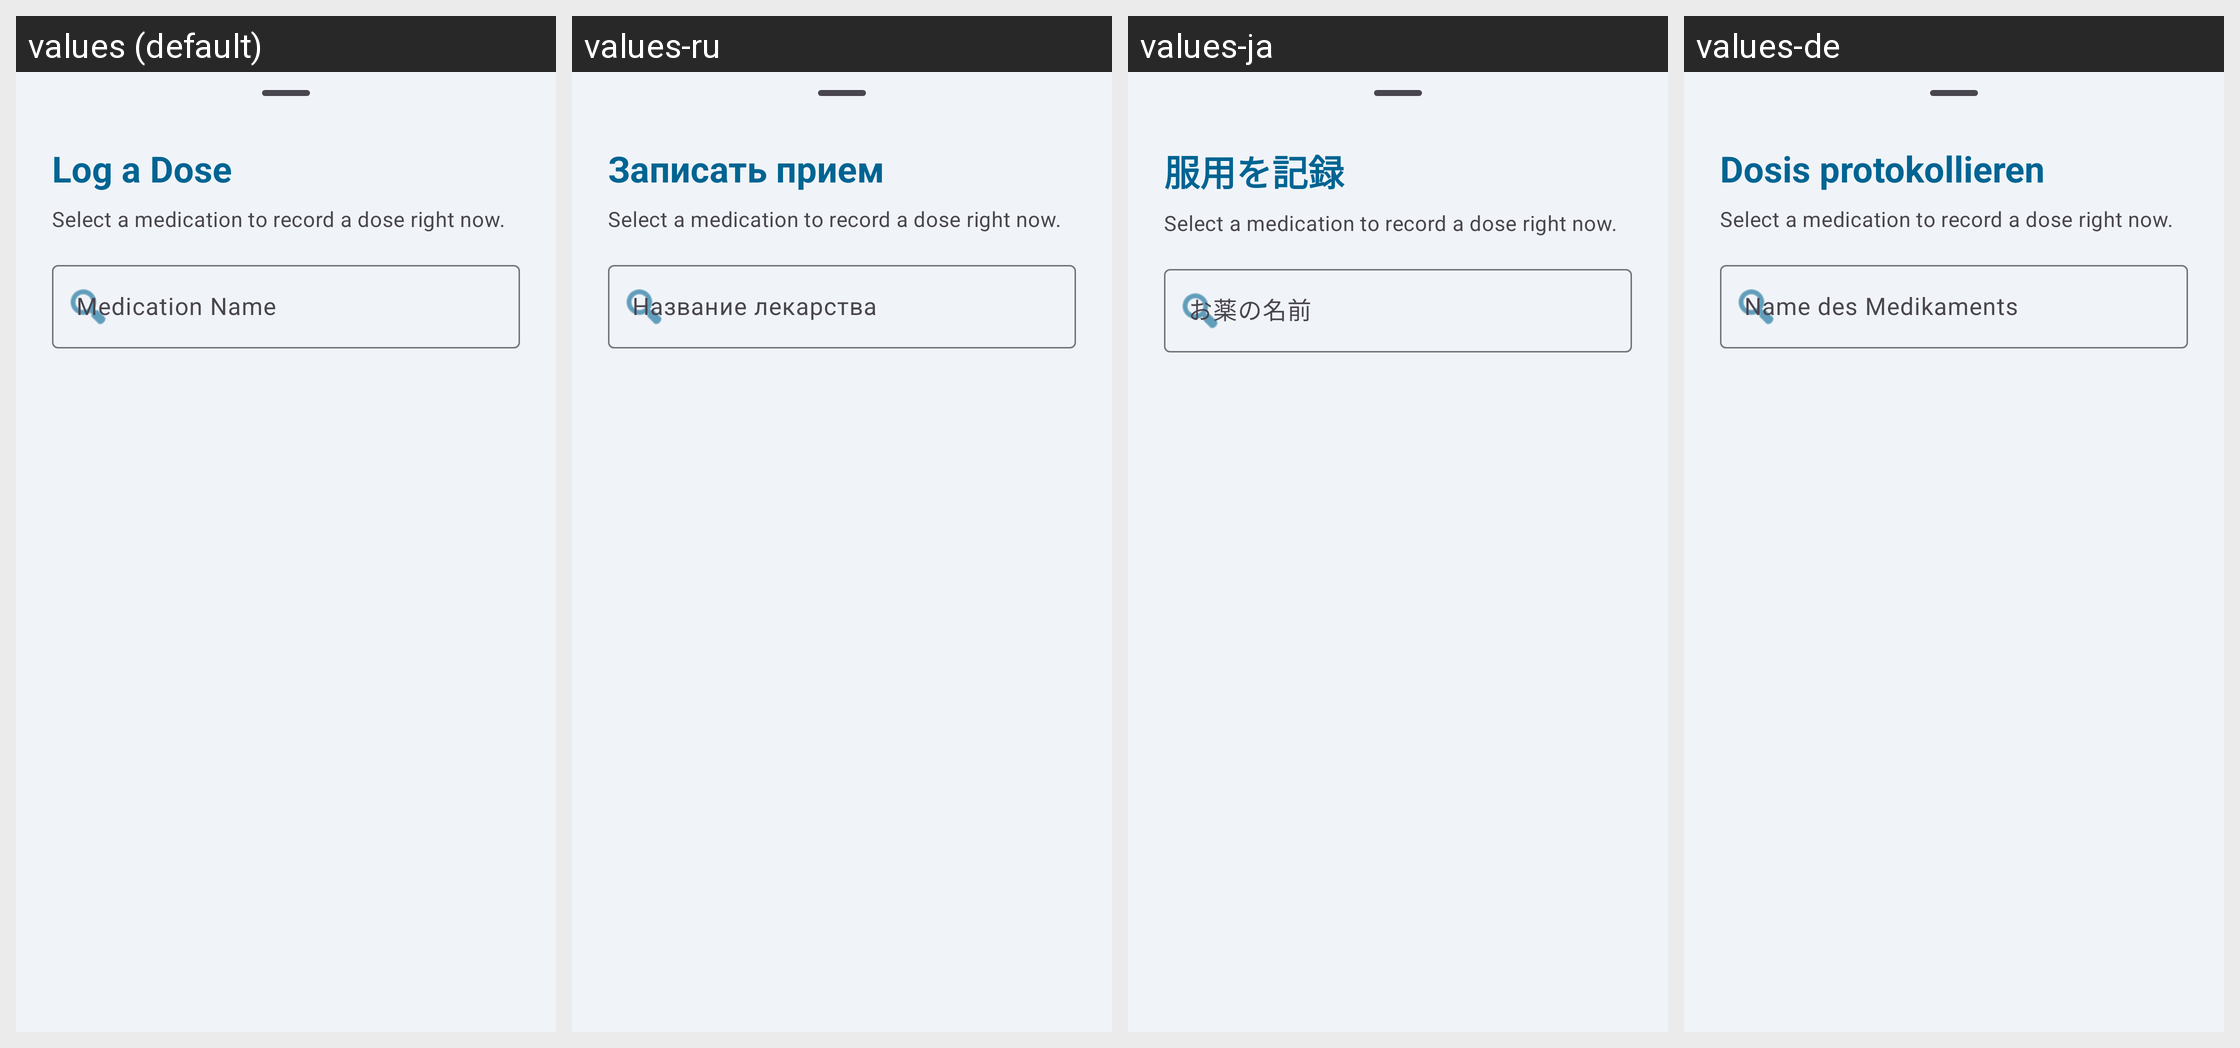

Locale-by-locale string values for the Android screen shown in this grid:
Android screen res/layout/fragment_log_dose.xml rendered under 4 locales, left to right: values (default), values-ru, values-ja, values-de. Device: Nexus 5 (rendered at 1080×1920; each locale shown at half size, 540×960, under a caption strip naming it); theme Theme.MedicationWizard.
Other locales in the repository, not shown: values-ar, values-es, values-fr, values-he, values-hi, values-in, values-iw, values-ko, values-pt-rBR.
Strings drawn on this screen, with the default value and each locale's value (text and hints the layout hard-codes, and strings that could not be matched under every locale, appear in the picture but are not listed):

action_log_dose
  values: Log a Dose
  values-ru: Записать прием
  values-ja: 服用を記録
  values-de: Dosis protokollieren

log_dose_subtitle
  values: Select a medication to record a dose right now.
  values-ru: Select a medication to record a dose right now.  [not translated; the default value is used]
  values-ja: Select a medication to record a dose right now.  [not translated; the default value is used]
  values-de: Select a medication to record a dose right now.  [not translated; the default value is used]

hint_med_name
  values: Medication Name
  values-ru: Название лекарства
  values-ja: お薬の名前
  values-de: Name des Medikaments
